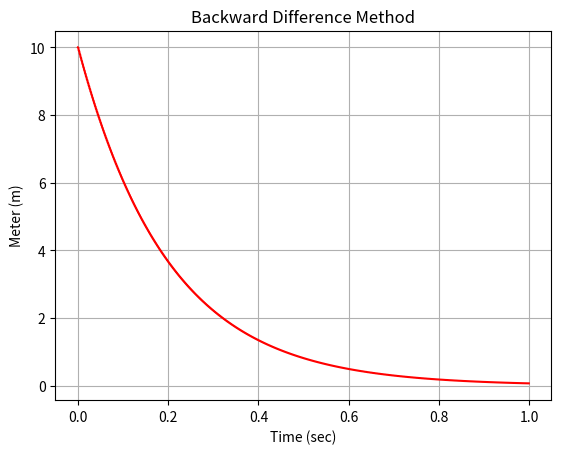

The matplotlib source for this figure:
import numpy as np 
import matplotlib
import matplotlib.pyplot as plt

dt = 0.001

t_initial = 0.0
t_final = 1.0

x0 = 10

# Data for plotting
t = np.arange(t_initial, t_final, dt)
x = np.arange(t_initial, t_final, dt)

x[0] = x0
x[1] = x0 + (-5)*dt*x0/5

# Backward difference
for k in range(1, int((t_final - t_initial)/dt) - 1):
    x[k + 1] = x[k - 1] + 2*dt*(-5)*x[k - 1]
    print("x = {0}".format(x[k]))


plt.figure()

plt.plot(t, x, 'r')
plt.ylabel('Meter (m)')
plt.xlabel('Time (sec)')
plt.grid(True)
plt.title('Backward Difference Method')

plt.show()